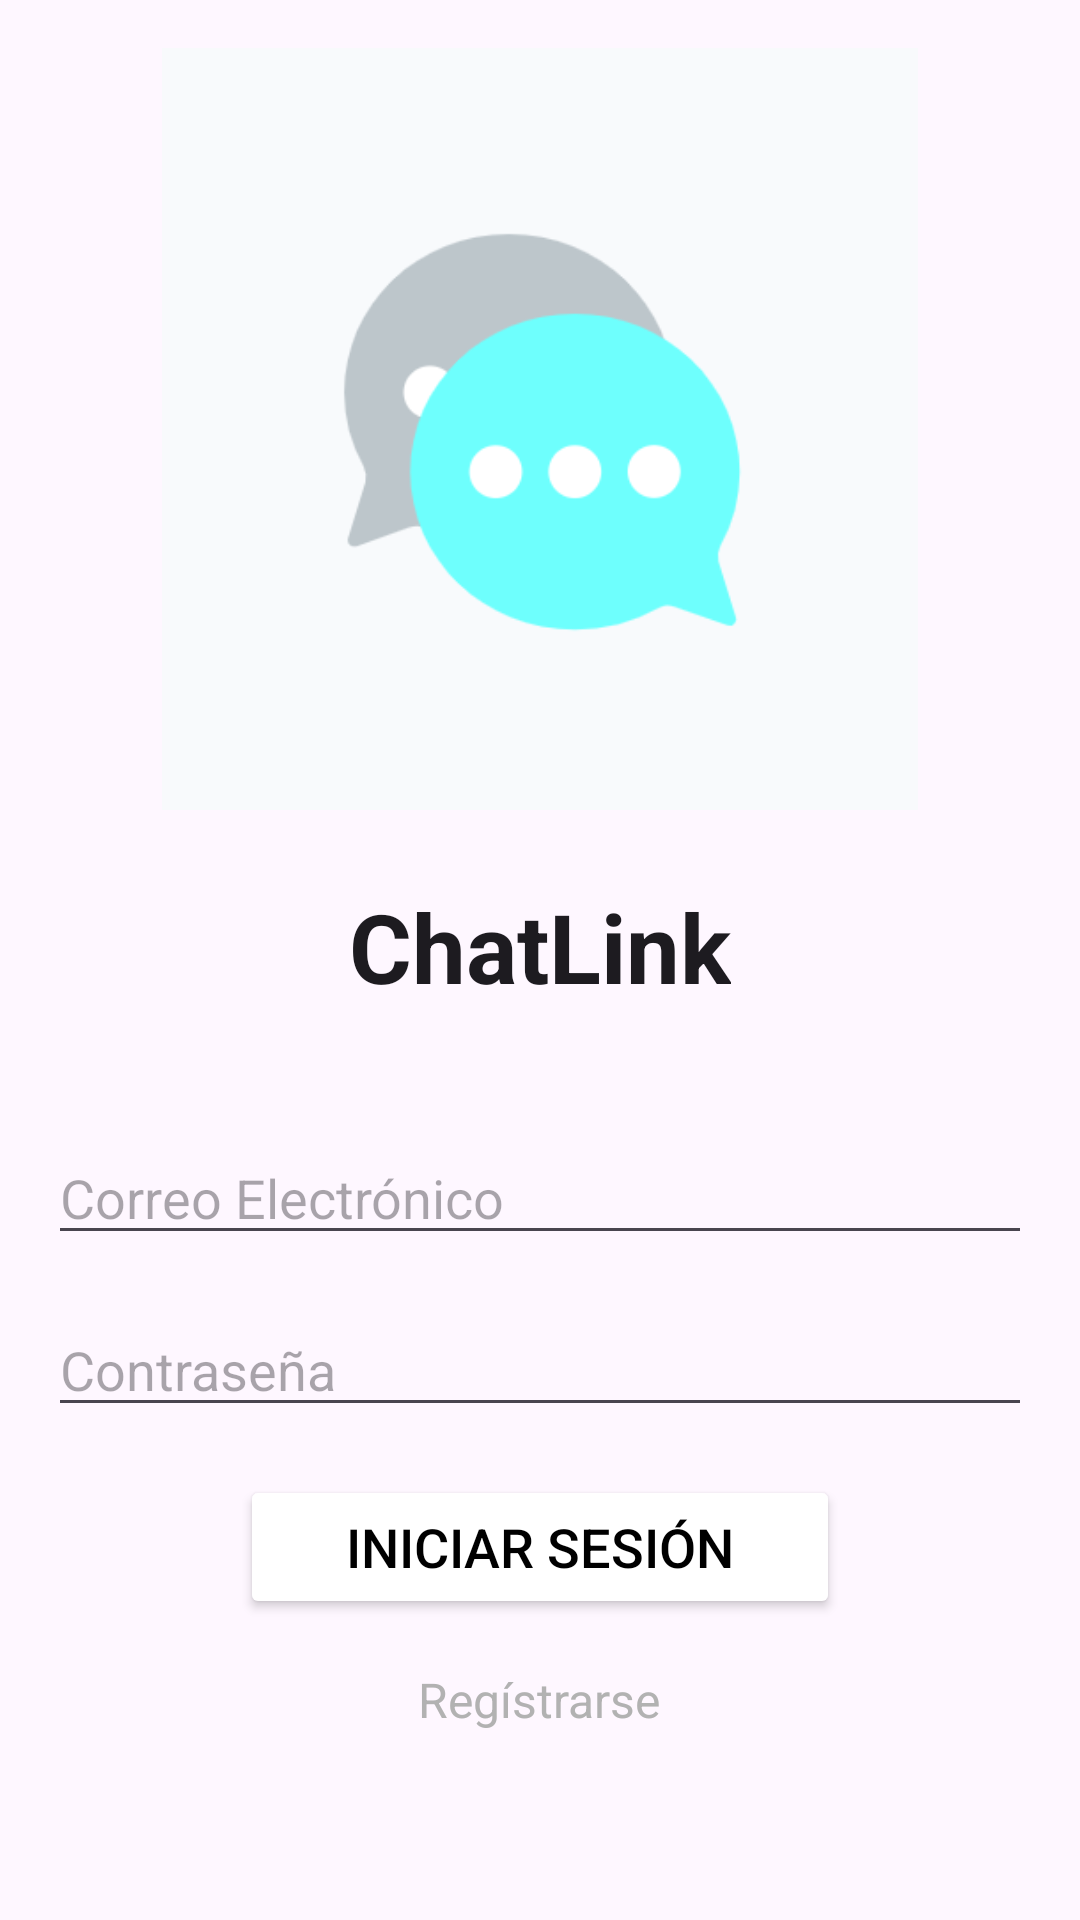

Reconstruct the res/layout file that produces this screen, plus the resources it refers to.
<!-- AndroidManifest.xml: application theme Theme.EntregaFinal -->
<!-- res/layout/activity_login.xml -->
<?xml version="1.0" encoding="utf-8"?>
<LinearLayout xmlns:android="http://schemas.android.com/apk/res/android"
    xmlns:app="http://schemas.android.com/apk/res-auto"
    android:layout_width="match_parent"
    android:layout_height="match_parent"
    android:orientation="vertical"
    android:padding="16dp">

    <ImageView
        android:layout_width="254dp"
        android:layout_height="254dp"
        android:layout_gravity="center_horizontal"
        android:layout_marginBottom="24dp"
        android:adjustViewBounds="true"
        android:scaleType="fitCenter"
        android:src="@drawable/img_animation" />

    <TextView
        android:layout_width="wrap_content"
        android:layout_height="wrap_content"
        android:layout_gravity="center_horizontal"
        android:layout_marginBottom="24dp"
        android:fontFamily="sans-serif"
        android:text="ChatLink"
        android:textAppearance="@style/TextAppearance.AppCompat.Large"
        android:textSize="32sp"
        android:textStyle="bold" />

    <EditText
        android:id="@+id/emailEditText"
        android:layout_width="match_parent"
        android:layout_height="wrap_content"
        android:layout_marginTop="16dp"
        android:hint="Correo Electrónico"
        android:inputType="textEmailAddress" />

    <EditText
        android:id="@+id/passwordEditText"
        android:layout_width="match_parent"
        android:layout_height="wrap_content"
        android:layout_marginTop="16dp"
        android:hint="Contraseña"
        android:inputType="textPassword" />

    <Button
        android:id="@+id/loginButton"
        android:layout_width="200dp"
        android:layout_height="48dp"
        android:layout_gravity="center_horizontal"
        android:layout_marginTop="16dp"
        android:backgroundTint="@color/celestito"
        android:text="Iniciar Sesión"
        android:textColor="@color/black"
        android:textSize="18sp" />

    <TextView
        android:id="@+id/signupTextView"
        android:layout_width="wrap_content"
        android:layout_height="wrap_content"
        android:layout_gravity="center_horizontal"
        android:layout_marginTop="16dp"
        android:text="Regístrarse"
        android:textColor="@color/gray"
        android:textSize="16sp" />

</LinearLayout>
<!-- resources referenced by this layout -->
<resources>
  <color name="black">#FF000000</color>
  <color name="gray">#B2B2B2</color>
  <!-- drawable img_animation: png bitmap (drawable, 9048 bytes) -->
  <style name="Theme.EntregaFinal" parent="Base.Theme.EntregaFinal" />
  <style name="Base.Theme.EntregaFinal" parent="Theme.Material3.DayNight.NoActionBar">
          <item name="colorPrimary">@color/primary</item>
          <item name="android:statusBarColor" tools:targetApi="l">@color/primary</item>
      </style>
  <color name="primary">#1C2E46</color>
</resources>
